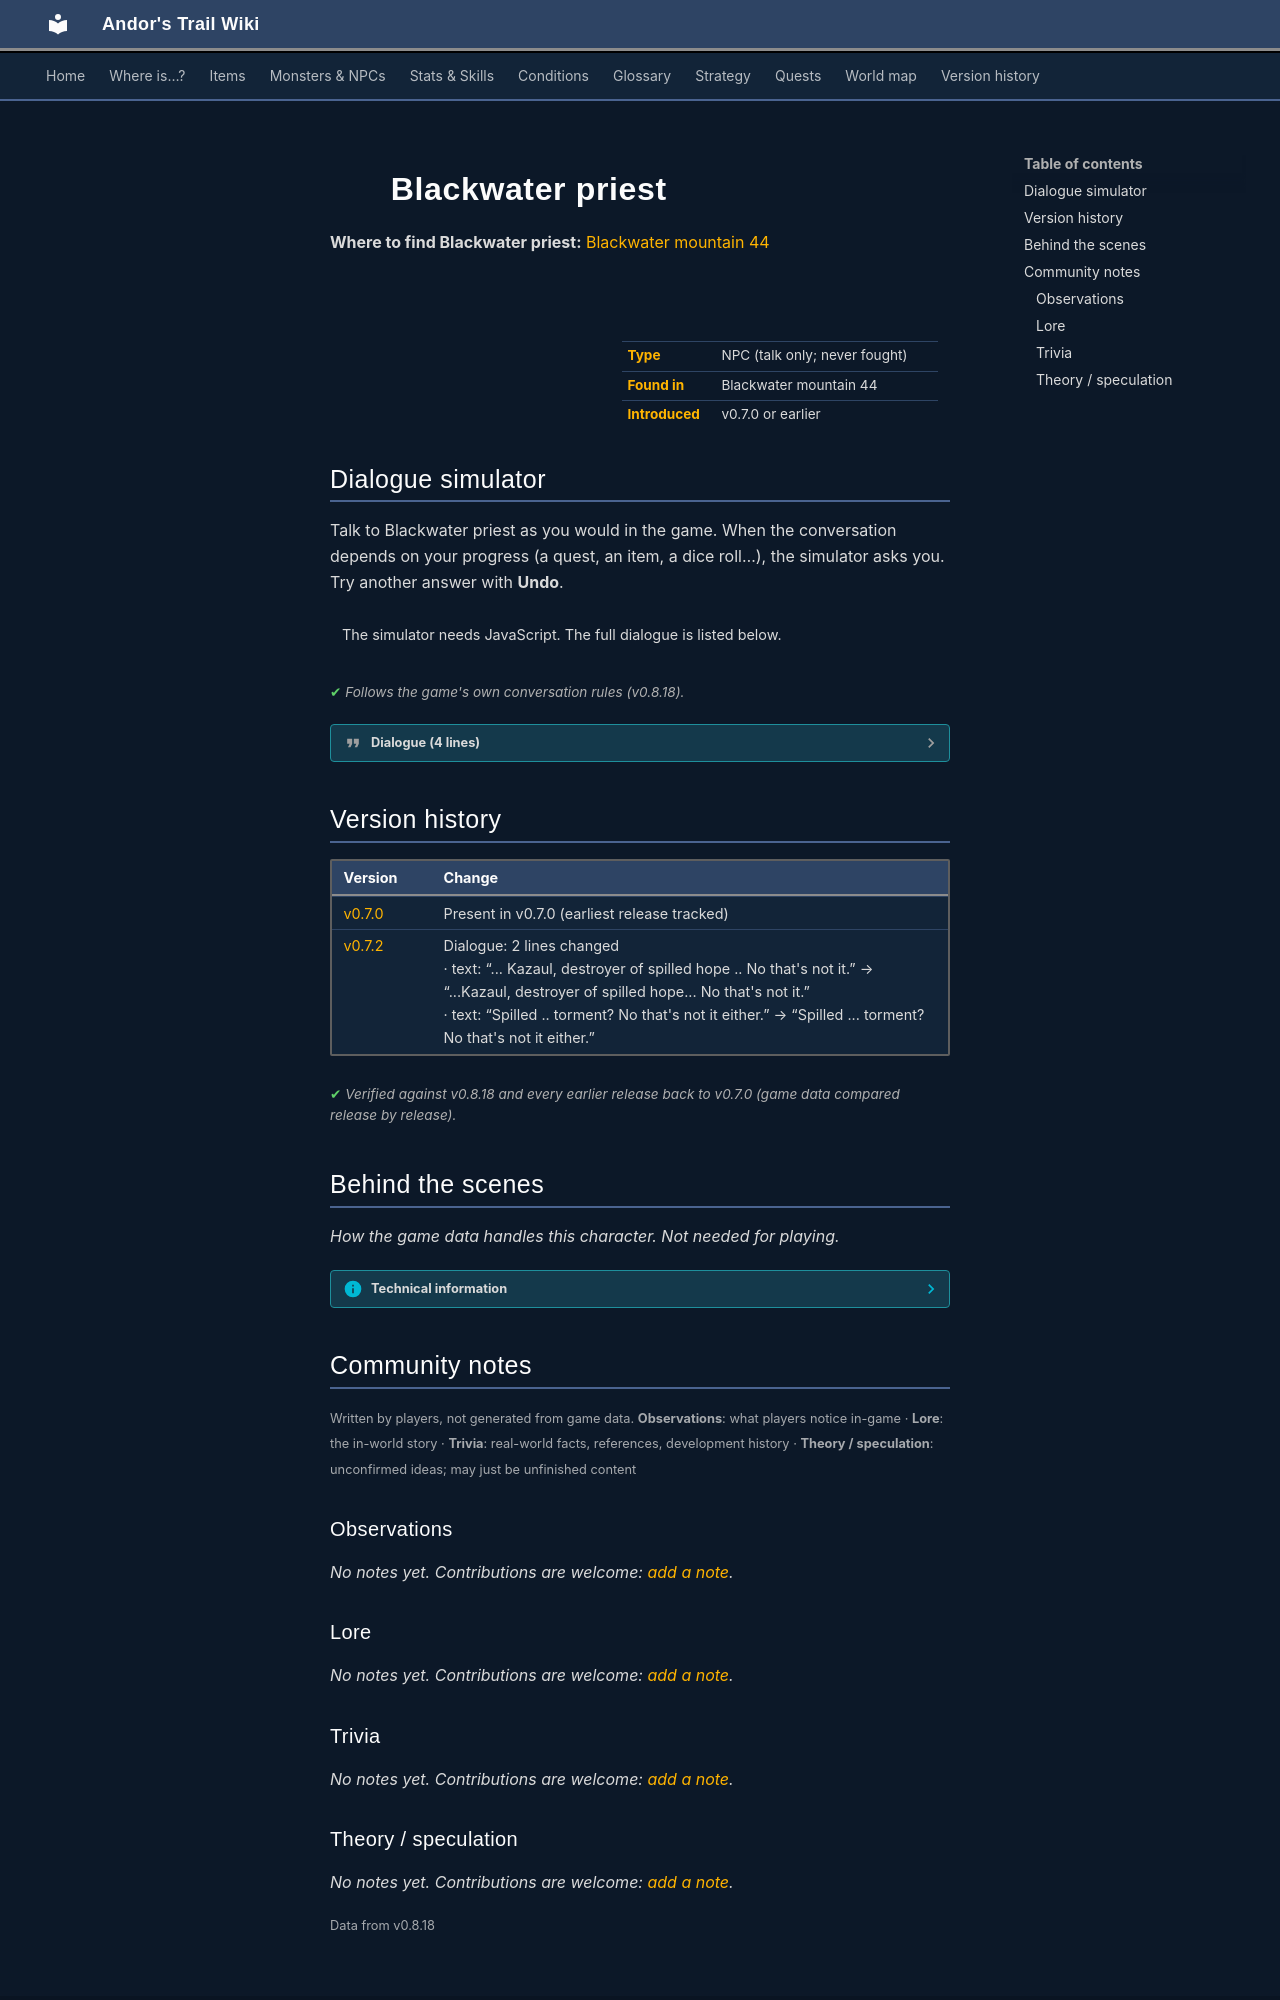

repository: asdfghjkl628/Andor-s-Trail-Wikiiii · page: monsters/blackwater_priest/index.html · generator: mkdocs

---
description: "Blackwater priest is a non-player character (NPC) in Andor's Trail, found in Blackwater mountain 44."
---

# ![](../assets/icons/monsters/monsters_rltiles1_80.png){ .sprite } Blackwater priest

**Where to find Blackwater priest:** [Blackwater mountain 44](../maps/blackwater_mountain44.md#pin-npc-blackwater_priest)

<div class="infobox" markdown>

<p class="ib-img"><img class="sprite" src="../../assets/icons/monsters/monsters_rltiles1_80.png" alt=""></p>

| | |
|---|---|
| **Type** | NPC (talk only; never fought) |
| **Found in** | Blackwater mountain 44 |
| **Introduced** | v0.7.0 or earlier |

</div>

## Dialogue simulator

Talk to Blackwater priest as you would in the game. When the conversation depends on your progress (a quest, an item, a dice roll…), the simulator asks you. Try another answer with **Undo**.

<div class="dlg-sim" data-src="../../assets/dialogue/blackwater_priest.json" data-npc="Blackwater priest" markdown="0"><noscript>The simulator needs JavaScript. The full dialogue is listed below.</noscript></div>

<p class="verified">Follows the game's own conversation rules (v0.8.18).</p>

??? quote "Dialogue (4 lines)"

    *Exactly as in the game files. Each line appears once; links jump to where a choice leads.*

    <span id="d-blackwater_priest"></span>**`blackwater_priest`** Blackwater priest: “...Kazaul, destroyer of spilled hope... No that's not it.”

    - Next → [blackwater_priest_1](#d-blackwater_priest_1)

    <span id="d-blackwater_priest_1"></span>**`blackwater_priest_1`** Blackwater priest: “Spilled ... torment? No that's not it either.”

    - Next → [blackwater_priest_2](#d-blackwater_priest_2)

    <span id="d-blackwater_priest_2"></span>**`blackwater_priest_2`** Blackwater priest: “Argh, I can't seem to remember it.”

    - “What are you doing?” → [blackwater_priest_3](#d-blackwater_priest_3)

    <span id="d-blackwater_priest_3"></span>**`blackwater_priest_3`** Blackwater priest: “Oh, hello. Never mind. Nothing. Just trying to remember something. Don't concern yourself with that.”




## Version history

| Version | Change |
|---|---|
| [v0.7.0](../versions/0.7.0.md) | Present in v0.7.0 (earliest release tracked) |
| [v0.7.2](../versions/0.7.2.md) | Dialogue: 2 lines changed<br>· text: “... Kazaul, destroyer of spilled hope .. No that's not it.” → “...Kazaul, destroyer of spilled hope... No that's not it.”<br>· text: “Spilled .. torment? No that's not it either.” → “Spilled ... torment? No that's not it either.” |

<p class="verified">Verified against v0.8.18 and every earlier release back to v0.7.0 (game data compared release by release).</p>


## Behind the scenes

*How the game data handles this character. Not needed for playing.*

??? info "Technical information"

    | | |
    |---|---|
    | Entry ID | `blackwater_priest` |
    | Type (wiki) | NPC |
    | Spawn group | `blackwater_priest` |
    | Loot table | – |
    | Conversation | `blackwater_priest` |
    | Faction | – |
    | Movement | – |
    | Icon | `monsters_rltiles1:80` |
    | Defined in | `res/raw/monsterlist_v069_npcs.json` |

    Raw data:

    ```json
    {
     "id": "blackwater_priest",
     "name": "Blackwater priest",
     "iconID": "monsters_rltiles1:80",
     "monsterClass": "humanoid",
     "spawnGroup": "blackwater_priest",
     "phraseID": "blackwater_priest"
    }
    ```


## Community notes

<small>Written by players, not generated from game data. **Observations**: what players notice in-game · **Lore**: the in-world story · **Trivia**: real-world facts, references, development history · **Theory / speculation**: unconfirmed ideas; may just be unfinished content</small>

### Observations

*No notes yet. Contributions are welcome: [add a note](https://github.com/asdfghjkl628/Andor-s-Trail-Wikiiii/new/main/notes/monsters?filename=blackwater_priest.md&value=%23%23%20Observations%0A%0A%3C%21--%20what%20players%20notice%20in-game%20--%3E%0A%0A%23%23%20Lore%0A%0A%3C%21--%20the%20in-world%20story%20--%3E%0A%0A%23%23%20Trivia%0A%0A%3C%21--%20real-world%20facts%2C%20references%2C%20development%20history%20--%3E%0A%0A%23%23%20Theory%20/%20speculation%0A%0A%3C%21--%20unconfirmed%20ideas%3B%20may%20just%20be%20unfinished%20content%20--%3E%0A).*

### Lore

*No notes yet. Contributions are welcome: [add a note](https://github.com/asdfghjkl628/Andor-s-Trail-Wikiiii/new/main/notes/monsters?filename=blackwater_priest.md&value=%23%23%20Observations%0A%0A%3C%21--%20what%20players%20notice%20in-game%20--%3E%0A%0A%23%23%20Lore%0A%0A%3C%21--%20the%20in-world%20story%20--%3E%0A%0A%23%23%20Trivia%0A%0A%3C%21--%20real-world%20facts%2C%20references%2C%20development%20history%20--%3E%0A%0A%23%23%20Theory%20/%20speculation%0A%0A%3C%21--%20unconfirmed%20ideas%3B%20may%20just%20be%20unfinished%20content%20--%3E%0A).*

### Trivia

*No notes yet. Contributions are welcome: [add a note](https://github.com/asdfghjkl628/Andor-s-Trail-Wikiiii/new/main/notes/monsters?filename=blackwater_priest.md&value=%23%23%20Observations%0A%0A%3C%21--%20what%20players%20notice%20in-game%20--%3E%0A%0A%23%23%20Lore%0A%0A%3C%21--%20the%20in-world%20story%20--%3E%0A%0A%23%23%20Trivia%0A%0A%3C%21--%20real-world%20facts%2C%20references%2C%20development%20history%20--%3E%0A%0A%23%23%20Theory%20/%20speculation%0A%0A%3C%21--%20unconfirmed%20ideas%3B%20may%20just%20be%20unfinished%20content%20--%3E%0A).*
